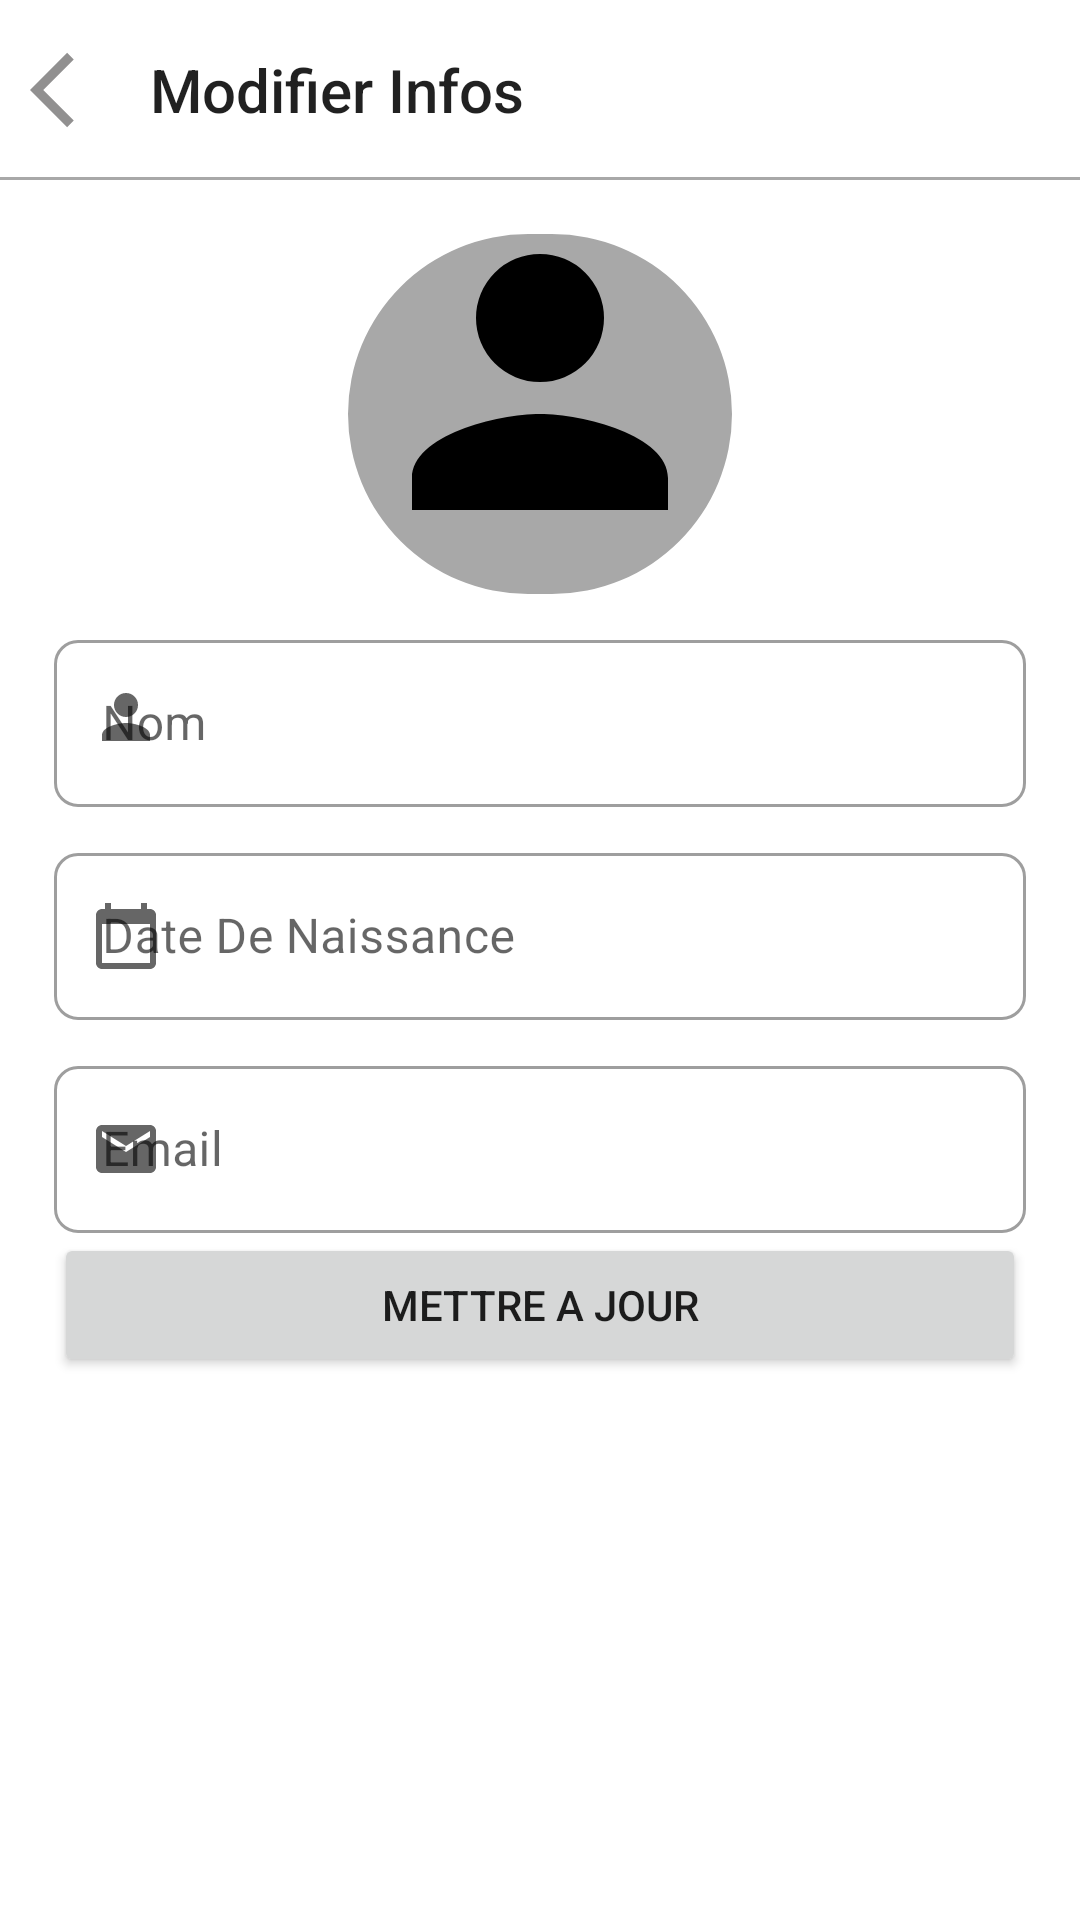

Reconstruct the res/layout file that produces this screen, plus the resources it refers to.
<!-- AndroidManifest.xml: application theme Theme.MyApplication -->
<!-- res/layout/edit_profile_layout.xml -->
<?xml version="1.0" encoding="utf-8"?>
<LinearLayout xmlns:android="http://schemas.android.com/apk/res/android"
    android:layout_width="match_parent"
    xmlns:app="http://schemas.android.com/apk/res-auto"
    android:layout_height="match_parent"
    android:orientation="vertical">

    <RelativeLayout
        android:id="@+id/toolbarDT"
        android:layout_width="match_parent"
        android:layout_height="60dp">
        <ImageView
            android:id="@+id/image_close"
            android:layout_width="50dp"
            android:layout_height="50dp"
            android:src="@drawable/back_arrow"
            android:background="@color/transparent"
            android:layout_centerVertical="true"
            android:padding="10dp"/>
        <TextView
            android:layout_width="wrap_content"
            android:layout_height="wrap_content"
            android:layout_toEndOf="@id/image_close"
            android:layout_centerVertical="true"
            android:text="Modifier Infos"

            style="@style/TextAppearance.AppCompat.Title"
            />
        <View
            android:layout_width="match_parent"
            android:layout_height="1dp"
            android:background="@color/grey"
            android:layout_alignParentBottom="true"/>




    </RelativeLayout>

    <ScrollView
        android:layout_width="match_parent"
        android:layout_height="wrap_content"
        android:padding="18dp">

        <RelativeLayout
            android:layout_width="match_parent"
            android:layout_height="wrap_content">


            <RelativeLayout
            android:id="@+id/profileRl"
            android:layout_width="128dp"
            android:layout_centerHorizontal="true"
            android:layout_height="120dp">

            <com.google.android.material.imageview.ShapeableImageView
            android:id="@+id/profileIv"
            android:layout_width="match_parent"
            android:layout_height="match_parent"
            android:src="@drawable/profile"
            android:background="@color/grey"
            android:scaleType="centerCrop"
            app:shapeAppearanceOverlay="@style/CircularImageView"/>

            </RelativeLayout>

            <com.google.android.material.textfield.TextInputLayout
                style="@style/Widget.MaterialComponents.TextInputLayout.OutlinedBox"
                android:id="@+id/nameTil"
                android:layout_width="match_parent"
                android:layout_height="wrap_content"
                android:layout_below="@id/profileRl"
                android:layout_marginTop="10dp"
                android:hint="Nom"
                app:startIconDrawable="@drawable/profile"
                app:boxCornerRadiusBottomStart="8dp"
                app:boxCornerRadiusBottomEnd="8dp"
                app:boxCornerRadiusTopEnd="8dp"
                app:boxCornerRadiusTopStart="8dp">

                <EditText
                    android:id="@+id/nameEt"
                    android:layout_width="match_parent"
                    android:layout_height="wrap_content"/>

            </com.google.android.material.textfield.TextInputLayout>
            <com.google.android.material.textfield.TextInputLayout
                style="@style/Widget.MaterialComponents.TextInputLayout.OutlinedBox"
                android:id="@+id/dateTil"
                android:layout_width="match_parent"
                android:layout_height="wrap_content"
                android:layout_below="@id/nameTil"
                android:layout_marginTop="10dp"
                android:hint="Date De Naissance"
                app:startIconDrawable="@drawable/calendar"
                app:boxCornerRadiusBottomStart="8dp"
                app:boxCornerRadiusBottomEnd="8dp"
                app:boxCornerRadiusTopEnd="8dp"
                app:boxCornerRadiusTopStart="8dp">

                <EditText
                    android:id="@+id/dateEt"
                    android:layout_width="match_parent"
                    android:layout_height="wrap_content"
                    android:inputType="date"/>

            </com.google.android.material.textfield.TextInputLayout>

            <com.google.android.material.textfield.TextInputLayout
                style="@style/Widget.MaterialComponents.TextInputLayout.OutlinedBox"
                android:id="@+id/EmailTil"
                android:layout_width="match_parent"
                android:layout_height="wrap_content"
                android:layout_below="@id/dateTil"
                android:layout_marginTop="10dp"
                android:hint="Email"
                app:startIconDrawable="@drawable/baseline_email"
                app:boxCornerRadiusBottomStart="8dp"
                app:boxCornerRadiusBottomEnd="8dp"
                app:boxCornerRadiusTopEnd="8dp"
                app:boxCornerRadiusTopStart="8dp">

                <EditText
                    android:id="@+id/EmailEt"
                    android:layout_width="match_parent"
                    android:layout_height="wrap_content"
                    android:inputType="textEmailAddress"/>

            </com.google.android.material.textfield.TextInputLayout>

            <Button
                android:layout_width="match_parent"
                android:id="@+id/updateButton"
                android:layout_height="wrap_content"
                android:layout_below="@id/EmailTil"
                android:text="Mettre A jour"/>


            </RelativeLayout>



    </ScrollView>
</LinearLayout>
<!-- resources referenced by this layout -->
<resources>
  <color name="grey">#A8A8A8</color>
  <color name="transparent">#00FFFFFF</color>
  <!-- drawable back_arrow (drawable) -->
  <vector xmlns:android="http://schemas.android.com/apk/res/android" android:autoMirrored="true" android:height="24dp" android:tint="#919090" android:viewportHeight="24" android:viewportWidth="24" android:width="24dp">
        
      <path android:fillColor="@android:color/white" android:pathData="M11.67,3.87L9.9,2.1 0,12l9.9,9.9 1.77,-1.77L3.54,12z"/>
      
  </vector>
  <!-- drawable baseline_email (drawable) -->
  <?xml version="1.0" encoding="utf-8"?>
  <vector xmlns:android="http://schemas.android.com/apk/res/android" android:height="24dp" android:tint="#FCFCFC" android:viewportHeight="24" android:viewportWidth="24" android:width="24dp">
      <path android:fillColor="@android:color/white" android:pathData="M20,4L4,4c-1.1,0 -1.99,0.9 -1.99,2L2,18c0,1.1 0.9,2 2,2h16c1.1,0 2,-0.9 2,-2L22,6c0,-1.1 -0.9,-2 -2,-2zM20,8l-8,5 -8,-5L4,6l8,5 8,-5v2z"/>
  </vector>
  <!-- drawable calendar (drawable) -->
  <vector xmlns:android="http://schemas.android.com/apk/res/android" android:height="24dp" android:tint="#919090" android:viewportHeight="24" android:viewportWidth="24" android:width="24dp">
        
      <path android:fillColor="@android:color/white" android:pathData="M20,3h-1L19,1h-2v2L7,3L7,1L5,1v2L4,3c-1.1,0 -2,0.9 -2,2v16c0,1.1 0.9,2 2,2h16c1.1,0 2,-0.9 2,-2L22,5c0,-1.1 -0.9,-2 -2,-2zM20,21L4,21L4,8h16v13z"/>
      
  </vector>
  <!-- drawable profile (drawable) -->
  <vector xmlns:android="http://schemas.android.com/apk/res/android"
      android:width="24dp"
      android:height="24dp"
      android:viewportWidth="24"
      android:viewportHeight="24">
      <path
          android:fillColor="#000000"
          android:pathData="M12,12c2.67,0 8,1.34 8,4v2H4v-2c0-2.66 5.33-4 8-4zM12,2a4,4 0 1,0 0,8 4,4 0 0,0 0-8z" />
  </vector>
  <style name="CircularImageView">
          <item name="cornerFamily">rounded</item>
          <item name="cornerSize">50%</item> 
      </style>
  <style name="Theme.MyApplication" parent="Base.Theme.MyApplication" />
  <style name="Base.Theme.MyApplication" parent="Theme.MaterialComponents.Light.NoActionBar">
          
          
      </style>
</resources>
